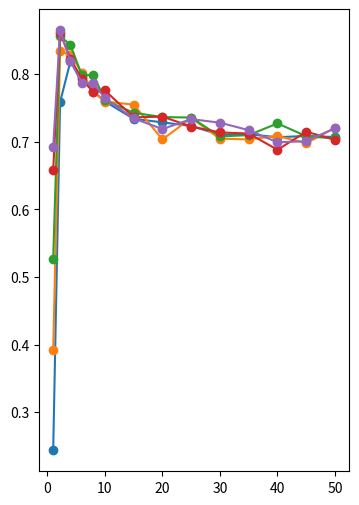
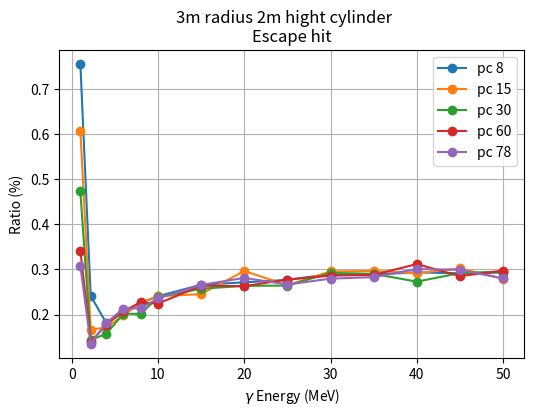

Write Python code to recreate these figures, in order.
import numpy as np
import matplotlib.pyplot as plt

# example data
gamma_energy = [1,   2.2, 4,    6,    8,   10,   15,   20,   25,   30,   35,   40,   45,   50]
Total_nHit_8   = [24370,75858,81872,79523,77420,75939,73378,72851,72316,71021,71087,70653,70840,70683]
Escape_NHit_8  = [75630,24142,18128,20477,22580,24061,26622,27149,27684,28979,28913,29347,29160,29317]
Total_nHit_15   = [1176,2500,2486,2405,2321,2278,2264,2110,2205,2113,2110,2125,2093,2161]
Escape_NHit_15  = [1824, 500, 514, 595, 679, 722, 736, 890, 795, 887, 890, 875, 907, 839]
Total_nHit_30   = [1581,2569,2528,2394,2396,2284,2228,2209,2207,2123,2129,2181,2124,2114]
Escape_NHit_30  = [1419, 431, 472, 606, 604, 716, 772, 791, 793, 877, 871, 819, 876, 886]
Total_nHit_60   = [1974,2582,2468,2376,2319,2327,2208,2211,2167,2141,2136,2064,2144,2108]
Escape_NHit_60  = [1026, 418, 532, 624, 681, 673, 792, 789, 833, 859, 864, 936, 856, 892]
Total_nHit_78   = [2076,2594,2456,2360,2359,2292,2203,2156,2200,2184,2151,2097,2102,2160]
Escape_NHit_78  = [ 924, 406, 544, 640, 641, 708, 797, 844, 800, 839, 849, 903, 898, 840]


Total_nHit_8 = np.array(Total_nHit_8)
Escape_NHit_8 = np.array(Escape_NHit_8)
Total_nHit_15 = np.array(Total_nHit_15)
Escape_NHit_15 = np.array(Escape_NHit_15)
Total_nHit_30 = np.array(Total_nHit_30)
Escape_NHit_30 = np.array(Escape_NHit_30)
Total_nHit_60 = np.array(Total_nHit_60)
Escape_NHit_60 = np.array(Escape_NHit_60)
Total_nHit_78 = np.array(Total_nHit_78)
Escape_NHit_78 = np.array(Escape_NHit_78)

fig, ax0 = plt.subplots(nrows=1, ncols=1, figsize=(4, 6))
ax0.plot(gamma_energy, Total_nHit_8[:]/100000, marker='o',label = "nPMT hit")
ax0.plot(gamma_energy, Total_nHit_15[:]/3000, marker='o', label = "nPMT hit")
ax0.plot(gamma_energy, Total_nHit_30[:]/3000, marker='o',label = "nPMT hit")
ax0.plot(gamma_energy, Total_nHit_60[:]/3000, marker='o',label = "nPMT hit")
ax0.plot(gamma_energy, Total_nHit_78[:]/3000, marker='o', label = "nPMT hit")

fig3, ax3 = plt.subplots(nrows=1, ncols=1, figsize=(6, 4))
ax3.grid(True)
ax3.plot(gamma_energy, Escape_NHit_8[:]/100000, marker='o',label = "pc 8")
ax3.plot(gamma_energy, Escape_NHit_15[:]/3000, marker='o',label = "pc 15")
ax3.plot(gamma_energy, Escape_NHit_30[:]/3000, marker='o',label = "pc 30")
ax3.plot(gamma_energy, Escape_NHit_60[:]/3000, marker='o', label = "pc 60")
ax3.plot(gamma_energy, Escape_NHit_78[:]/3000, marker='o',label = "pc 78")
ax3.set_xlabel(r'$\gamma$ Energy (MeV)')
ax3.set_ylabel('Ratio (%)')
ax3.set_title('Escape hit')
ax3.legend()
fig3.suptitle('3m radius 2m hight cylinder')

plt.show()

